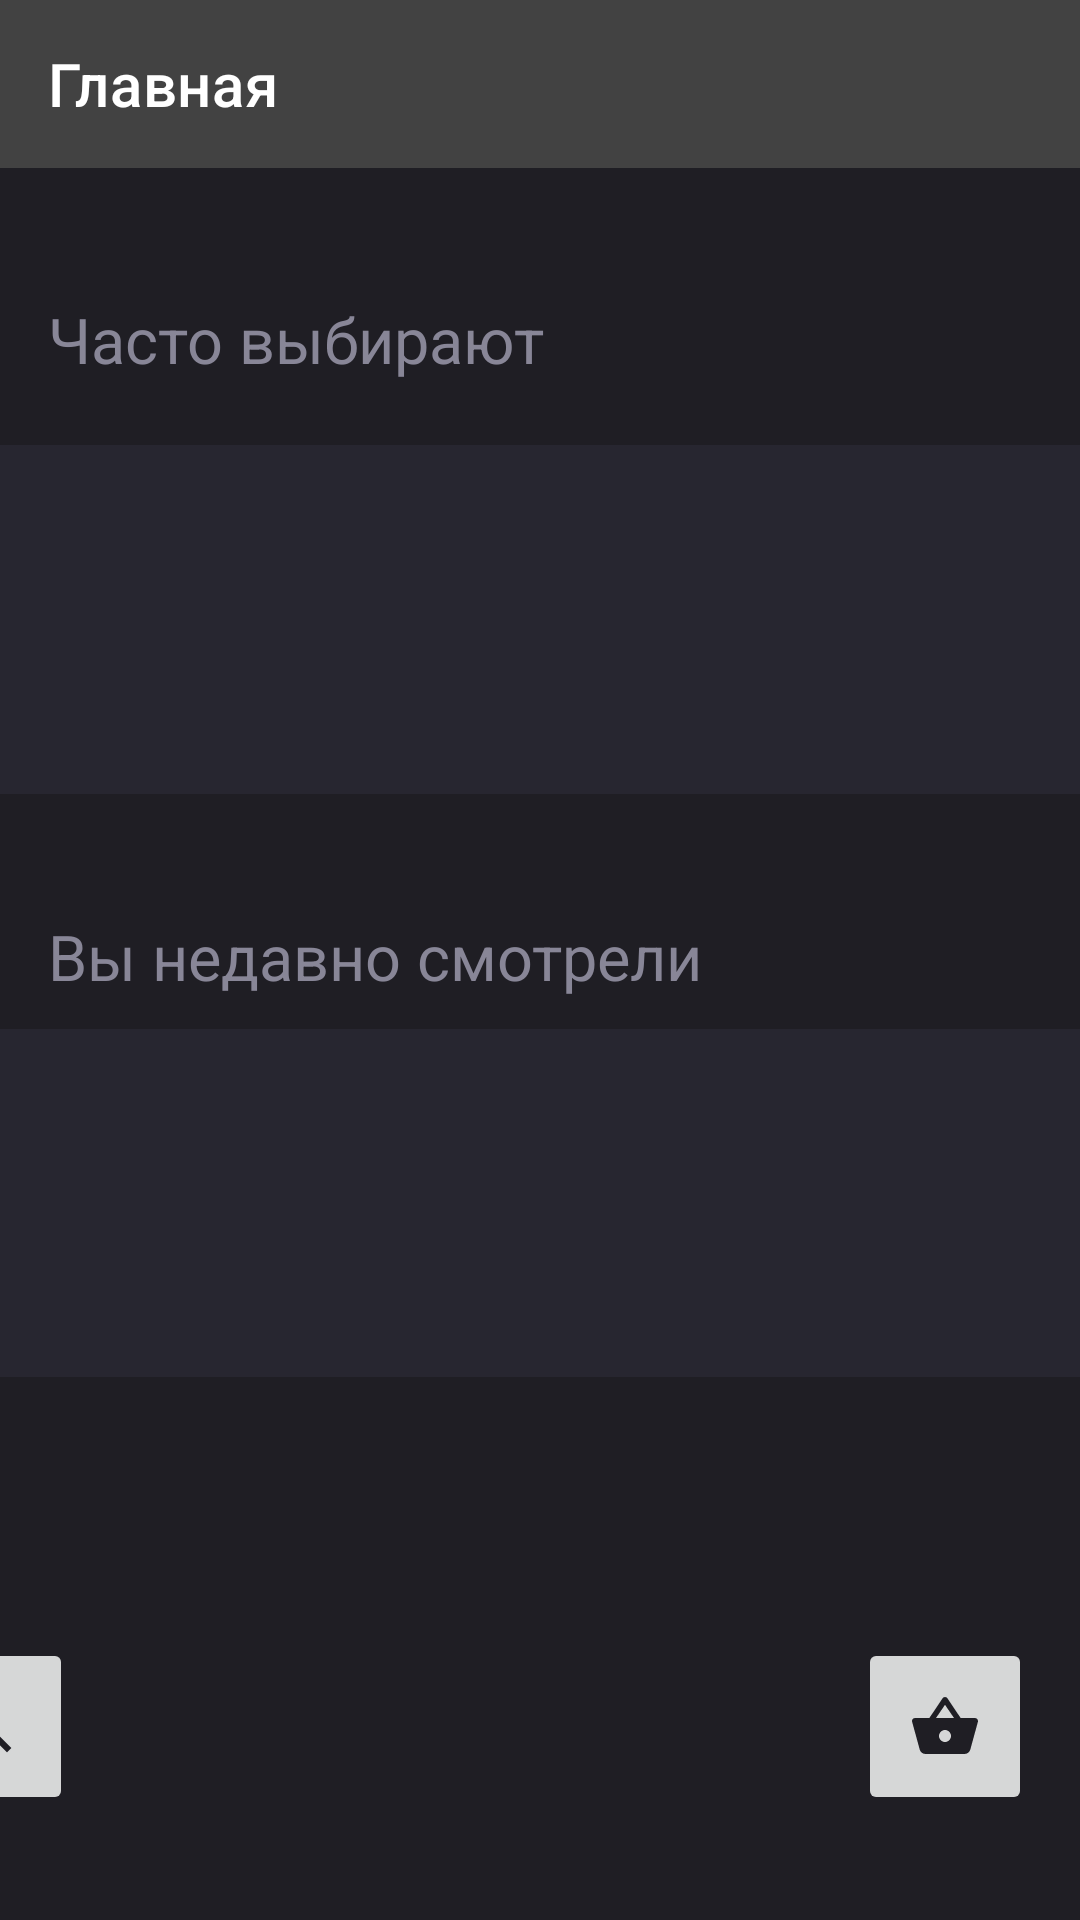

Produce the Android XML layout that renders to this screen, including the resource entries it uses.
<!-- AndroidManifest.xml: application theme Theme.Shaint -->
<!-- res/layout/fragment_list_of_products.xml -->
<?xml version="1.0" encoding="utf-8"?>
<androidx.constraintlayout.widget.ConstraintLayout xmlns:android="http://schemas.android.com/apk/res/android"
    xmlns:app="http://schemas.android.com/apk/res-auto"
    xmlns:tools="http://schemas.android.com/tools"
    android:layout_width="match_parent"
    android:layout_height="match_parent"
    android:background="#1F1E24"
    tools:context="ui.listproducts.view.ListOfProductsFragment">

    <androidx.appcompat.widget.Toolbar
        android:id="@+id/toolbar"
        android:layout_width="0dp"
        android:layout_height="wrap_content"
        android:layout_marginBottom="43dp"
        android:background="@color/cardview_dark_background"
        app:layout_constraintBottom_toTopOf="@+id/popularText"
        app:layout_constraintEnd_toEndOf="parent"
        app:layout_constraintStart_toStartOf="parent"
        app:layout_constraintTop_toTopOf="parent"
        app:title="@string/main"
        app:titleTextColor="@color/white" />

    <androidx.recyclerview.widget.RecyclerView
        android:id="@+id/popularRecycler"
        android:layout_width="0dp"
        android:layout_height="0dp"
        android:layout_marginBottom="40dp"
        android:background="#272630"
        android:scrollbars="horizontal"
        app:layoutManager="androidx.recyclerview.widget.GridLayoutManager"
        app:layout_constraintBottom_toTopOf="@+id/yourPopularText"
        app:layout_constraintEnd_toEndOf="parent"
        app:layout_constraintStart_toStartOf="parent"
        app:layout_constraintTop_toBottomOf="@+id/popularText"
        app:spanCount="2"
        tools:listitem="@layout/item_product" />

    <TextView
        android:id="@+id/popularText"
        android:layout_width="wrap_content"
        android:layout_height="wrap_content"
        android:layout_marginStart="16dp"
        android:layout_marginBottom="21dp"
        android:text="@string/popular_text"
        android:textAlignment="center"
        android:textColor="#888697"
        android:textSize="@dimen/text_margin_2"
        app:layout_constraintBottom_toTopOf="@+id/popularRecycler"
        app:layout_constraintStart_toStartOf="parent"
        app:layout_constraintTop_toBottomOf="@+id/toolbar" />

    <androidx.recyclerview.widget.RecyclerView
        android:id="@+id/yourPopularRecycler"
        android:layout_width="0dp"
        android:layout_height="0dp"
        android:layout_marginBottom="87dp"
        android:background="#272630"
        android:scrollbars="horizontal"
        app:layoutManager="androidx.recyclerview.widget.GridLayoutManager"
        app:layout_constraintBottom_toTopOf="@+id/toCart"
        app:layout_constraintEnd_toEndOf="parent"
        app:layout_constraintStart_toStartOf="parent"
        app:layout_constraintTop_toBottomOf="@+id/yourPopularText"
        app:spanCount="2"
        tools:listitem="@layout/item_product" />

    <TextView
        android:id="@+id/yourPopularText"
        android:layout_width="wrap_content"
        android:layout_height="wrap_content"
        android:layout_marginStart="16dp"
        android:layout_marginBottom="10dp"
        android:text="@string/your_popular_text"
        android:textAlignment="center"
        android:textColor="#888697"
        android:textSize="@dimen/text_margin_2"
        app:layout_constraintBottom_toTopOf="@+id/yourPopularRecycler"
        app:layout_constraintStart_toStartOf="parent"
        app:layout_constraintTop_toBottomOf="@+id/popularRecycler" />

    <ImageButton
        android:id="@+id/toCart"
        android:layout_width="58dp"
        android:layout_height="59dp"
        android:layout_marginEnd="16dp"
        android:layout_marginBottom="35dp"
        android:src="@drawable/ic_baseline_shopping_basket_24"
        app:layout_constraintBottom_toBottomOf="parent"
        app:layout_constraintEnd_toEndOf="parent"
        app:layout_constraintTop_toBottomOf="@+id/yourPopularRecycler"
        android:contentDescription="@string/to_cart" />

    <ImageButton
        android:id="@+id/search_products"
        android:layout_width="58dp"
        android:layout_height="59dp"
        android:layout_marginEnd="336dp"
        android:layout_marginBottom="35dp"
        android:src="@drawable/ic_baseline_search_24"
        app:layout_constraintBottom_toBottomOf="parent"
        app:layout_constraintEnd_toEndOf="parent"
        app:layout_constraintTop_toBottomOf="@+id/yourPopularRecycler"
        app:layout_constraintVertical_bias="1.0"
        android:contentDescription="@string/search_products" />

</androidx.constraintlayout.widget.ConstraintLayout>
<!-- resources referenced by this layout -->
<resources>
  <dimen name="text_margin_2">21dp</dimen>
  <!-- drawable ic_baseline_search_24 (drawable) -->
  <vector android:autoMirrored="true" android:height="24dp"
      android:tint="#1F1E24" android:viewportHeight="24"
      android:viewportWidth="24" android:width="24dp" xmlns:android="http://schemas.android.com/apk/res/android">
      <path android:fillColor="@android:color/white" android:pathData="M15.5,14h-0.79l-0.28,-0.27C15.41,12.59 16,11.11 16,9.5 16,5.91 13.09,3 9.5,3S3,5.91 3,9.5 5.91,16 9.5,16c1.61,0 3.09,-0.59 4.23,-1.57l0.27,0.28v0.79l5,4.99L20.49,19l-4.99,-5zM9.5,14C7.01,14 5,11.99 5,9.5S7.01,5 9.5,5 14,7.01 14,9.5 11.99,14 9.5,14z"/>
  </vector>
  <!-- drawable ic_baseline_shopping_basket_24 (drawable) -->
  <vector android:autoMirrored="true" android:height="24dp"
      android:tint="#1F1E24" android:viewportHeight="24"
      android:viewportWidth="24" android:width="24dp" xmlns:android="http://schemas.android.com/apk/res/android">
      <path android:fillColor="@android:color/white" android:pathData="M17.21,9l-4.38,-6.56c-0.19,-0.28 -0.51,-0.42 -0.83,-0.42 -0.32,0 -0.64,0.14 -0.83,0.43L6.79,9L2,9c-0.55,0 -1,0.45 -1,1 0,0.09 0.01,0.18 0.04,0.27l2.54,9.27c0.23,0.84 1,1.46 1.92,1.46h13c0.92,0 1.69,-0.62 1.93,-1.46l2.54,-9.27L23,10c0,-0.55 -0.45,-1 -1,-1h-4.79zM9,9l3,-4.4L15,9L9,9zM12,17c-1.1,0 -2,-0.9 -2,-2s0.9,-2 2,-2 2,0.9 2,2 -0.9,2 -2,2z"/>
  </vector>
  <string name="main">Главная</string>
  <string name="popular_text">Часто выбирают</string>
  <string name="search_products">Поиск продуктов</string>
  <string name="to_cart">В корзину</string>
  <string name="your_popular_text">Вы недавно смотрели</string>
  <style name="Theme.Shaint" parent="Theme.MaterialComponents.DayNight.DarkActionBar">
          
          <item name="colorPrimary">@color/purple_500</item>
          <item name="colorPrimaryVariant">@color/purple_700</item>
          <item name="colorOnPrimary">@color/white</item>
          
          <item name="colorSecondary">@color/teal_200</item>
          <item name="colorSecondaryVariant">@color/teal_700</item>
          <item name="colorOnSecondary">@color/black</item>
          
          <item name="android:statusBarColor" tools:targetApi="l">?attr/colorPrimaryVariant</item>
          
      </style>
  <!-- not gathered from this repository: default colours our renderer supplied (Android Studio template values) -->
  <color name="purple_500">#FF6200EE</color>
  <color name="purple_700">#FF3700B3</color>
  <color name="teal_200">#FF03DAC5</color>
  <color name="teal_700">#FF018786</color>
  <color name="black">#FF000000</color>
  <color name="white">#FFFFFFFF</color>
</resources>
